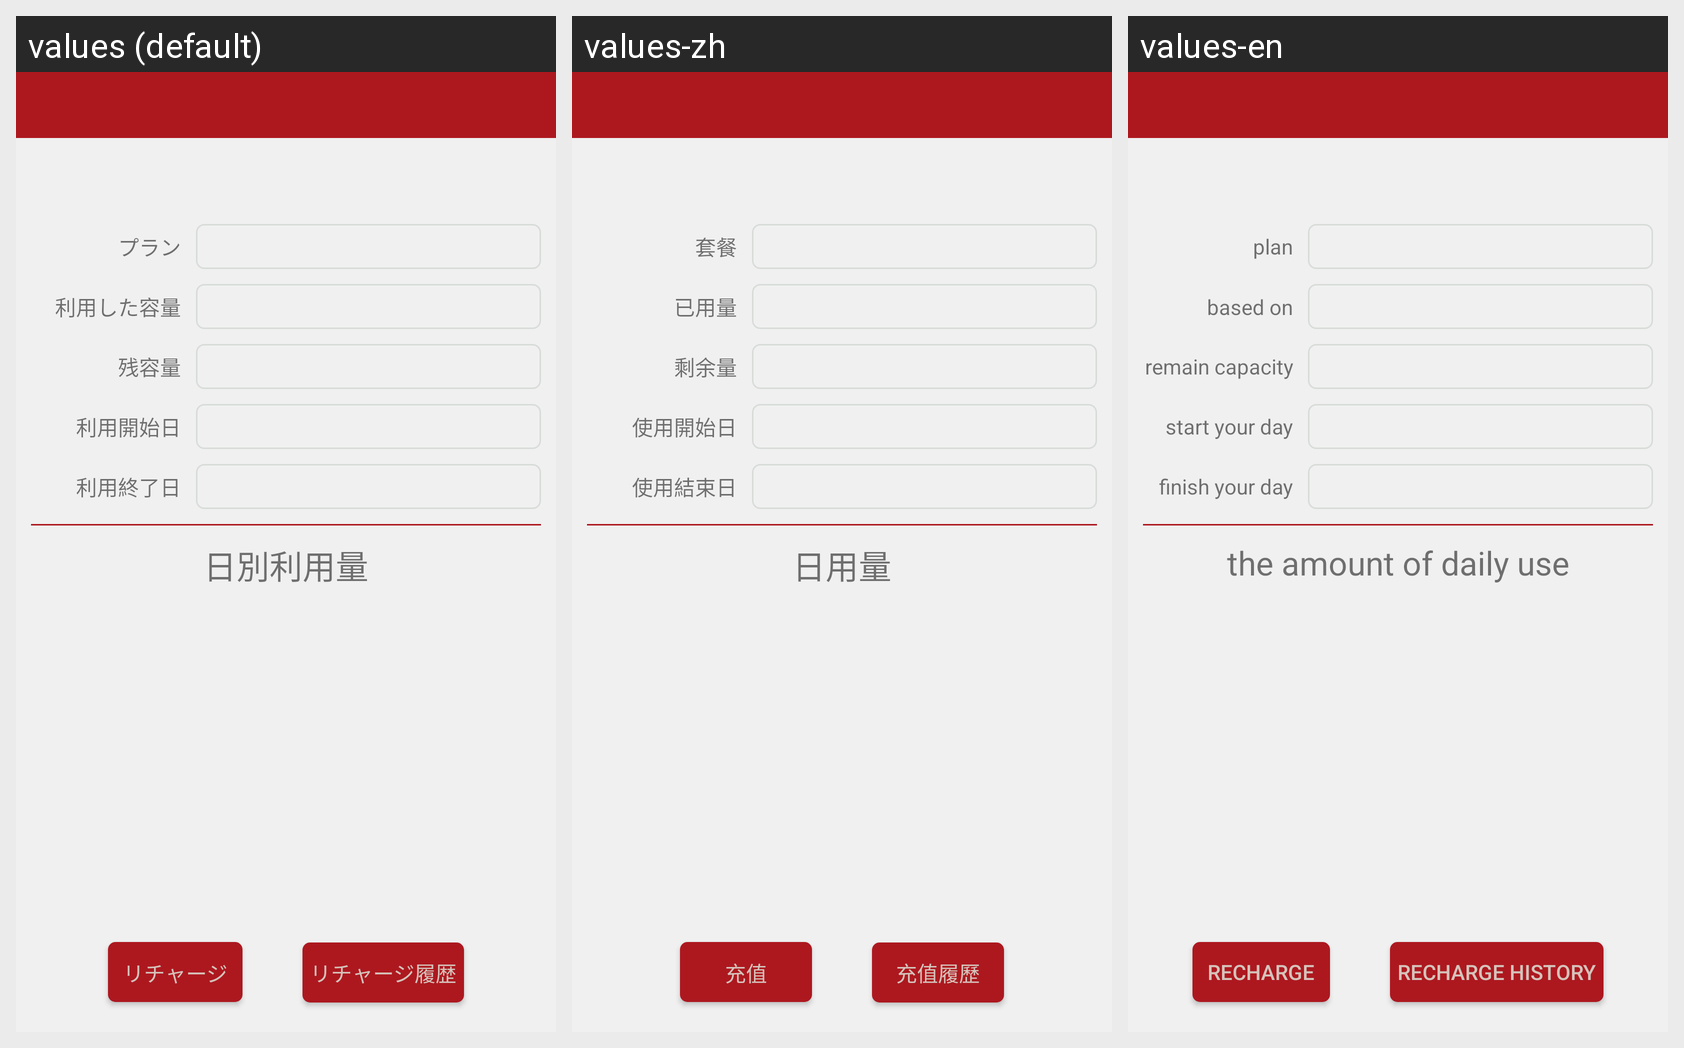

The same Android screen rendered under several of its app's locales, left to right. List the strings drawn on it with the default value and each locale's translation.
Android screen res/layout/activity_sim_detail.xml rendered under 3 locales, left to right: values (default), values-zh, values-en. Device: Nexus 5 (rendered at 1080×1920; each locale shown at half size, 540×960, under a caption strip naming it); theme AppTheme.
Strings drawn on this screen, with the default value and each locale's value (text and hints the layout hard-codes, and strings that could not be matched under every locale, appear in the picture but are not listed):

sim_detail_plan_title
  values: プラン
  values-zh: 套餐
  values-en: plan

sim_detail_off_title
  values: 利用した容量
  values-zh: 已用量
  values-en: based on capacity

sim_detail_left_title
  values: 残容量
  values-zh: 剩余量
  values-en: remain capacity

sim_detail_startdate_title
  values: 利用開始日
  values-zh: 使用開始日
  values-en: start your day

sim_detail_enddate_title
  values: 利用終了日
  values-zh: 使用結束日
  values-en: finish your day

sim_detail_list_by_date
  values: 日別利用量
  values-zh: 日用量
  values-en: the amount of daily use

sim_detail_charge
  values: リチャージ
  values-zh: 充值
  values-en: recharge

sim_detail_charge_history
  values: リチャージ履歴
  values-zh: 充值履歷
  values-en: recharge history
